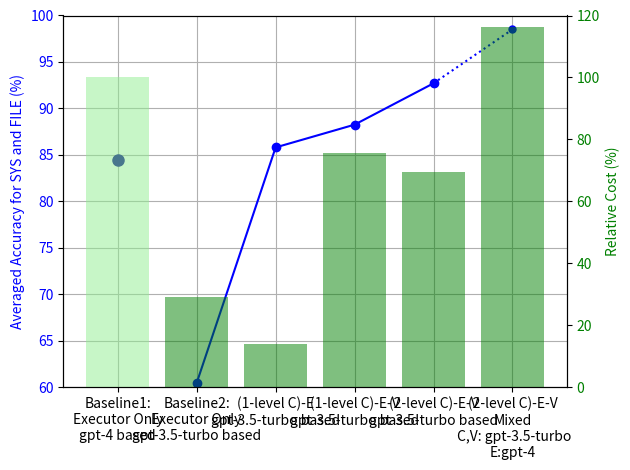

Write the Python code that produced this figure.
import matplotlib as mpl
mpl.rcParams['figure.dpi'] = 100

import matplotlib.pyplot as plt

# Define data for the plots
x_labels = ['Baseline2:\nExecutor Only\ngpt-3.5-turbo based', '(1-level C)-E\ngpt-3.5-turbo based', '(1-level C)-E-V\ngpt-3.5-turbo based', '(2-level C)-E-V\ngpt-3.5-turbo based', '(2-level C)-E-V\nMixed\n C,V: gpt-3.5-turbo\nE:gpt-4']
accuracy_data = [38.5, 90.4, 96.1, 95.2, 98.0]
accuracy_data_two_line = [82.4, 81.2, 80.4, 90.2, 99.0]
accuracy_data_two_line = [(item_1 + item_2) / 2 for (item_1, item_2) in zip(accuracy_data, accuracy_data_two_line)]
cost_bar = [39.4, 18.6, 101.8, 93.7, 156.8]
baseline_cost = 134.7
relative_cost_bar = [100*item/baseline_cost for item in cost_bar]
print(relative_cost_bar)




fig, ax1 = plt.subplots()

# Left Y-axis (Accuracy) configurations
# ax1.set_xlabel('Label')
ax1.set_ylabel('Averaged Accuracy for SYS and FILE (%)', color='blue')
# ax1.plot(x_labels[:4], accuracy_data[:4], label='Accuracy (sys)', marker='o', color='black', linestyle='-')  # Dark blue for initial segment
# ax1.plot(x_labels[3:], accuracy_data[3:], label='Accuracy (sys)', marker='o', color='black', linestyle='dotted', markersize=5)  # Light blue for point E
ax1.tick_params(axis='y', labelcolor='blue')
ax1.set_ylim(60, 100)
ax1.grid(True)  # Enable grid lines for left Y-axis

# Right Y-axis (Relative Cost) configurations
ax2 = ax1.twinx()
ax2.set_ylabel('Relative Cost (%)', color='green')
ax2.bar(['Baseline1:\nExecutor Only\ngpt-4 based'],[100.0],color='lightgreen', alpha=0.5, label='Relative Cost (Bar)')
ax1.plot(['Baseline1:\nExecutor Only\ngpt-4 based'],[84.5],marker='o', color='darkblue', linestyle='', markersize=8)




ax1.plot(x_labels[:4], accuracy_data_two_line[:4], label='Accuracy (file)', marker='o', color='blue', linestyle='-')  # Green line for initial segment
ax1.plot(x_labels[3:], accuracy_data_two_line[3:], label='Accuracy (file)', marker='o', color='blue', linestyle='dotted', markersize=5)
ax2.bar(x_labels, relative_cost_bar, color='green', alpha=0.5, label='Relative Cost (Bar)')
ax2.tick_params(axis='y', labelcolor='green')
ax2.set_ylim(0, 120)

# Disable grid lines for the right Y-axis specifically (if it had any effect)
ax2.grid(False)

fig.tight_layout()
plt.show()
